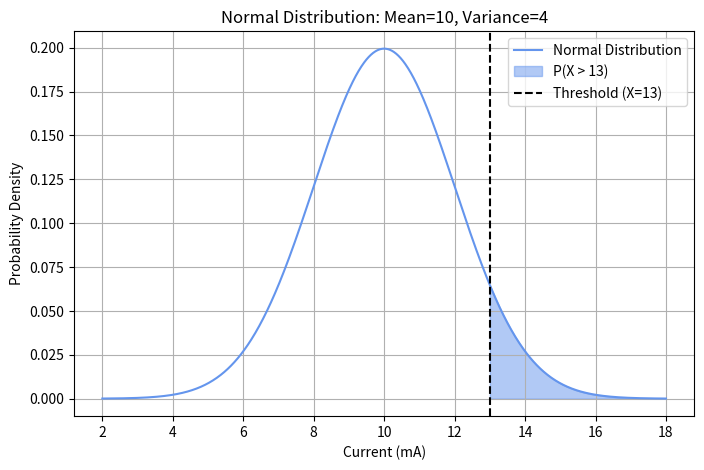

Reproduce this figure in Python.
"""
Unit 3: Probability Distributions หน้า 33
กิจกรรม 4 
วิธีแก้ไข ให้ X แสดงกระแสเป็นมิลลิแอมแปร์ ความน่าจะเป็นที่ร้องขอสามารถแสดงเป็น P(X>13) 
ความน่าจะเป็นนี้แสดงเป็นพื้นที่แรเงาภายใต้ฟังก์ชันความหนาแน่นของความน่าจะเป็นปกติในรูปนี้ 
น่าเสียดายที่ไม่มีนิพจน์แบบปิดสําหรับอินทิกรัลของฟังก์ชันความหนาแน่นของความน่าจะเป็นปกติ 
และความน่าจะเป็นตามการแจกแจงแบบปกติมักจะพบเป็นตัวเลขหรือจากตาราง
"""
import numpy as np
import matplotlib.pyplot as plt
from scipy.stats import norm

# กำหนดพารามิเตอร์ของการแจกแจงแบบปกติ
mean = 10  # ค่าเฉลี่ย (มิลลิแอมแปร์)
variance = 4  # ความแปรปรวน (มิลลิแอมแปร์²)
std_dev = np.sqrt(variance)  # ส่วนเบี่ยงเบนมาตรฐาน

# คำนวณความน่าจะเป็น P(X > 13)
threshold = 13
p_greater_than_13 = 1 - norm.cdf(threshold, loc=mean, scale=std_dev)

# สร้างข้อมูลสำหรับกราฟ
x = np.linspace(mean - 4 * std_dev, mean + 4 * std_dev, 1000)
y = norm.pdf(x, loc=mean, scale=std_dev)

# สร้างกราฟ
plt.figure(figsize=(8, 5))
plt.plot(x, y, label="Normal Distribution", color="#6495ED")

# แรเงาพื้นที่ P(X > 13)
x_fill = np.linspace(threshold, mean + 4 * std_dev, 1000)
y_fill = norm.pdf(x_fill, loc=mean, scale=std_dev)
plt.fill_between(x_fill, y_fill, color="#6495ED", alpha=0.5, label="P(X > 13)")

# เพิ่มรายละเอียดในกราฟ
plt.title("Normal Distribution: Mean=10, Variance=4")
plt.xlabel("Current (mA)")
plt.ylabel("Probability Density")
plt.axvline(x=threshold, color="black", linestyle="--", label="Threshold (X=13)")
plt.legend()
plt.grid()

# แสดงผลลัพธ์
plt.show()
print("ความน่าจะเป็นที่กระแสเกิน 13 มิลลิแอมแปร์: {:.4f}".format(p_greater_than_13))

# - mean: ค่าเฉลี่ยของการแจกแจงแบบปกติ (10 มิลลิแอมแปร์)
# - variance: ความแปรปรวน (4 มิลลิแอมแปร์²), std_dev: ส่วนเบี่ยงเบนมาตรฐาน (รากที่สองของความแปรปรวน)
# - norm.cdf: ใช้คำนวณค่าความน่าจะเป็นสะสมของการแจกแจงแบบปกติ
# - p_greater_than_13: ความน่าจะเป็นที่ X > 13 คำนวณจาก 1 - CDF(13)
# - สร้างกราฟแสดงฟังก์ชันความหนาแน่น และแรเงาพื้นที่ที่ X > 13 เพื่อแสดงภาพชัดเจน
